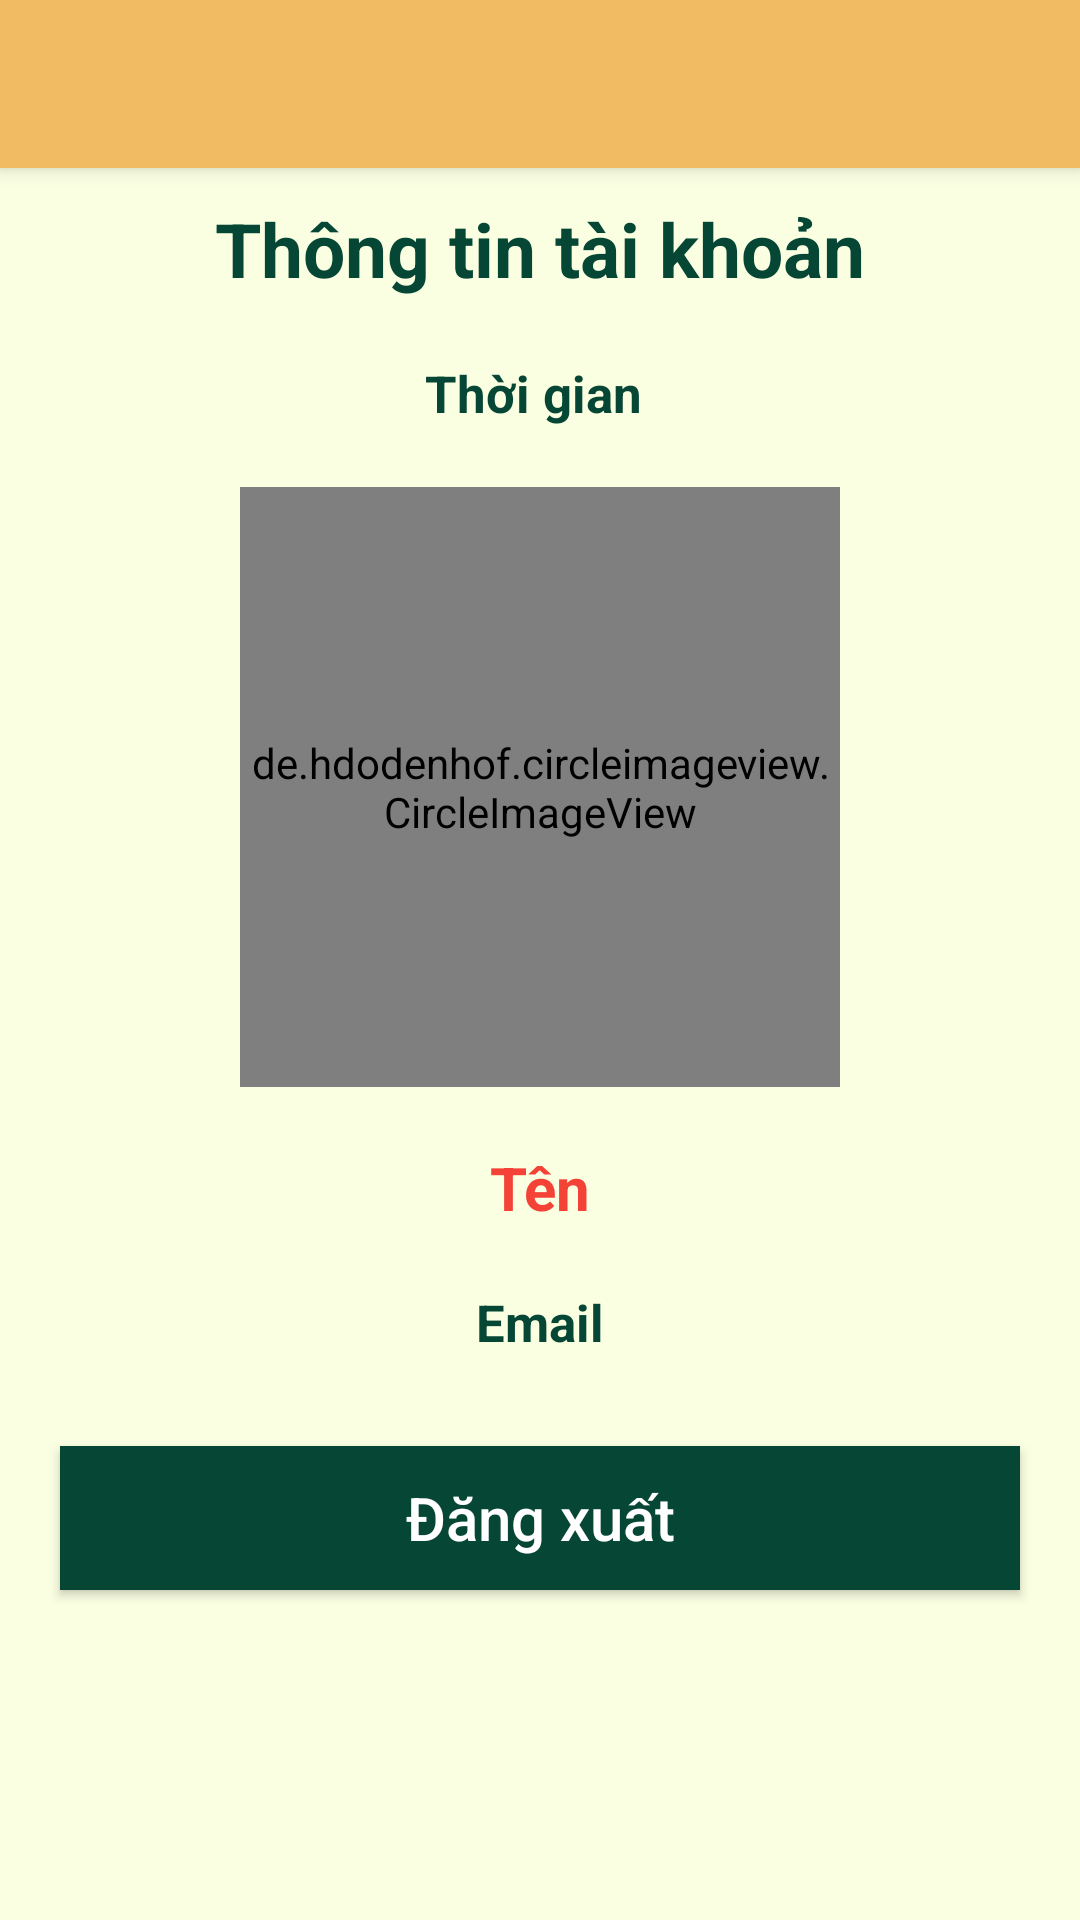

Layout XML and referenced resources for this Android screen:
<!-- AndroidManifest.xml: application theme AppTheme -->
<!-- res/layout/activity_account.xml -->
<?xml version="1.0" encoding="utf-8"?>
<LinearLayout xmlns:android="http://schemas.android.com/apk/res/android"
    xmlns:app="http://schemas.android.com/apk/res-auto"
    xmlns:tools="http://schemas.android.com/tools"
    android:layout_width="match_parent"
    android:layout_height="match_parent"
    android:orientation="vertical"
    android:background="#FBFFE2"
    tools:context=".AccountActivity">

    <androidx.appcompat.widget.Toolbar
        android:id="@+id/toolbar"
        android:layout_width="match_parent"
        android:layout_height="wrap_content"
        android:background="#F0BB62"
        android:elevation="4dp"
        app:titleTextColor="#064635"
        />

    <TextView
        android:layout_width="match_parent"
        android:layout_height="wrap_content"
        android:text="Thông tin tài khoản"
        android:textColor="#064635"
        android:textSize="25sp"
        android:textStyle="bold"
        android:gravity="center"
        android:layout_margin="10dp"/>

    <TextView
        android:id="@+id/logedInOn"
        android:layout_width="match_parent"
        android:layout_height="wrap_content"
        android:text="Thời gian "
        android:textColor="#064635"
        android:textSize="17sp"
        android:textStyle="bold"
        android:gravity="center"
        android:layout_margin="10dp"/>

    <de.hdodenhof.circleimageview.CircleImageView
        android:id="@+id/profile_image"
        android:layout_width="200dp"
        android:layout_height="200dp"
        android:layout_gravity="center"
        android:src="@drawable/profile"
        android:layout_margin="10dp"/>

    <TextView
        android:id="@+id/name"
        android:layout_width="match_parent"
        android:layout_height="wrap_content"
        android:layout_margin="10dp"
        android:layout_marginTop="50dp"
        android:gravity="center"
        android:text="Tên"
        android:textColor="#F44336"
        android:textSize="20sp"
        android:textStyle="bold"

        />

    <TextView
        android:id="@+id/email"
        android:layout_width="match_parent"
        android:layout_height="wrap_content"
        android:text="Email"
        android:textColor="#064635"
        android:textSize="17sp"
        android:textStyle="bold"
        android:gravity="center"
        android:layout_margin="10dp"/>

    <Button
        android:id="@+id/logoutBtn"
        android:layout_width="match_parent"
        android:layout_height="wrap_content"
        android:text="Đăng xuất"
        android:textAllCaps="false"
        android:background="#064635"
        android:textColor="#ffffff"
        android:textSize="20sp"
        android:layout_margin="20dp"/>



</LinearLayout>
<!-- resources referenced by this layout -->
<resources>

</resources>
